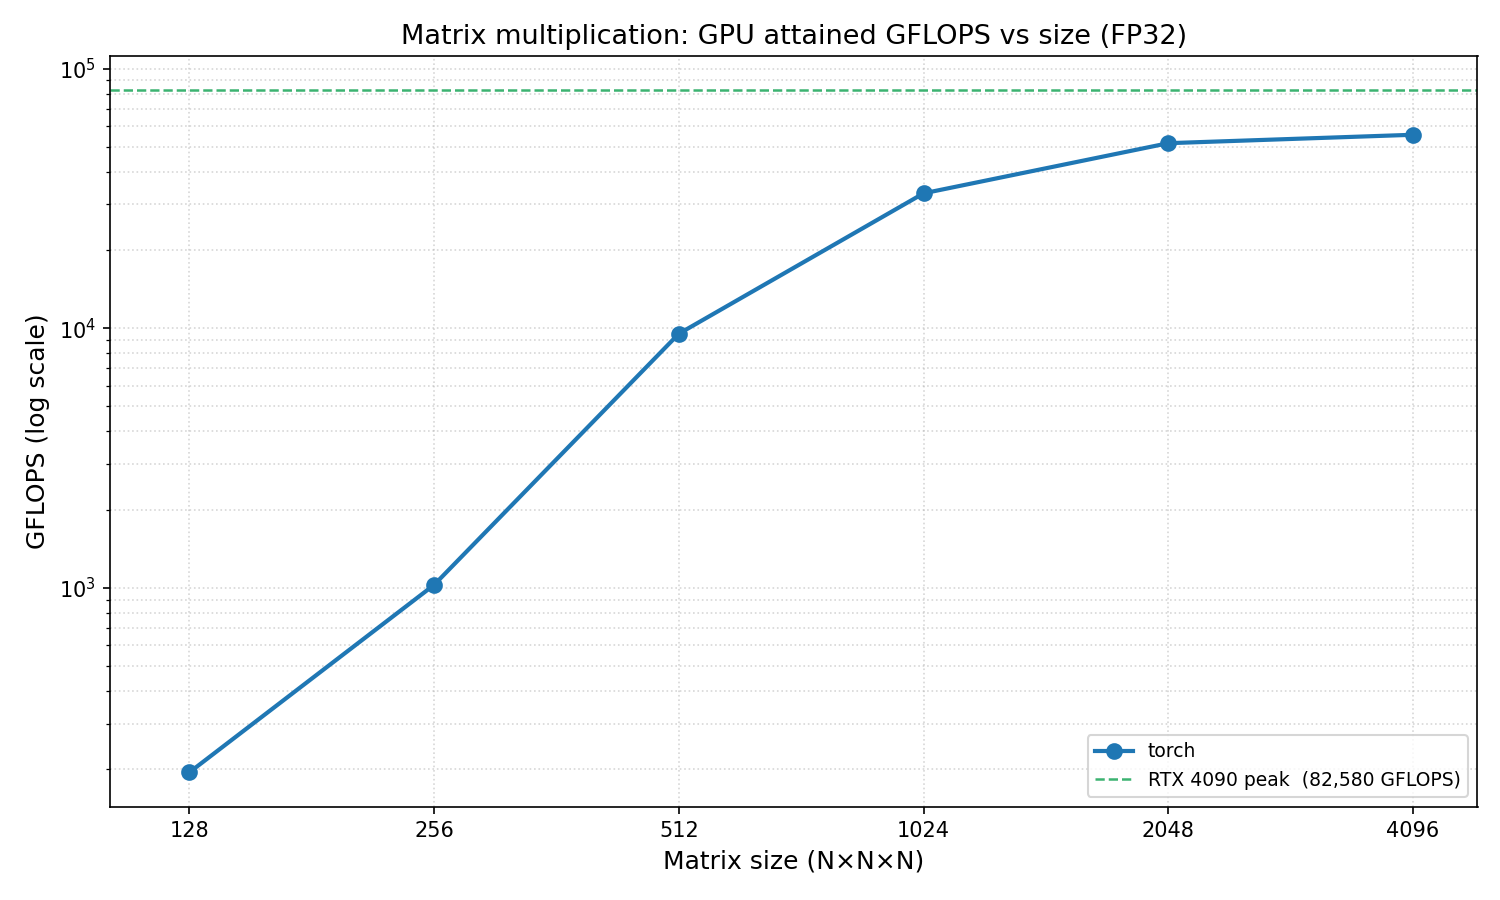

Source data for this figure (header and first rows):
timestamp, impl, M, N, K, gflops, ms_mean, ms_min
2026-04-08 16:56:37, torch, 64, 64, 64, 19.77, 0.056, 0.027
2026-04-08 16:58:05, torch, 64, 64, 64, 17.33, 0.042, 0.030
2026-04-08 16:56:37, torch, 128, 128, 128, 194.4, 0.025, 0.022
2026-04-08 16:58:05, torch, 128, 128, 128, 183.6, 0.026, 0.023
2026-04-08 16:56:37, torch, 256, 256, 256, 1025, 0.036, 0.033
2026-04-08 16:58:05, torch, 256, 256, 256, 1207, 0.031, 0.028
2026-04-08 16:56:37, torch, 512, 512, 512, 9514, 0.033, 0.028
2026-04-08 16:58:05, torch, 512, 512, 512, 9627, 0.030, 0.028
2026-04-08 16:56:37, torch, 1024, 1024, 1024, 33062, 0.071, 0.065
2026-04-08 16:58:05, torch, 1024, 1024, 1024, 33200, 0.066, 0.065
2026-04-08 16:56:37, torch, 2048, 2048, 2048, 51577, 0.338, 0.333
2026-04-08 16:58:05, torch, 2048, 2048, 2048, 51254, 0.338, 0.335
2026-04-08 16:56:37, torch, 4096, 4096, 4096, 55578, 2.486, 2.473
2026-04-08 16:58:05, torch, 4096, 4096, 4096, 55706, 2.475, 2.467
